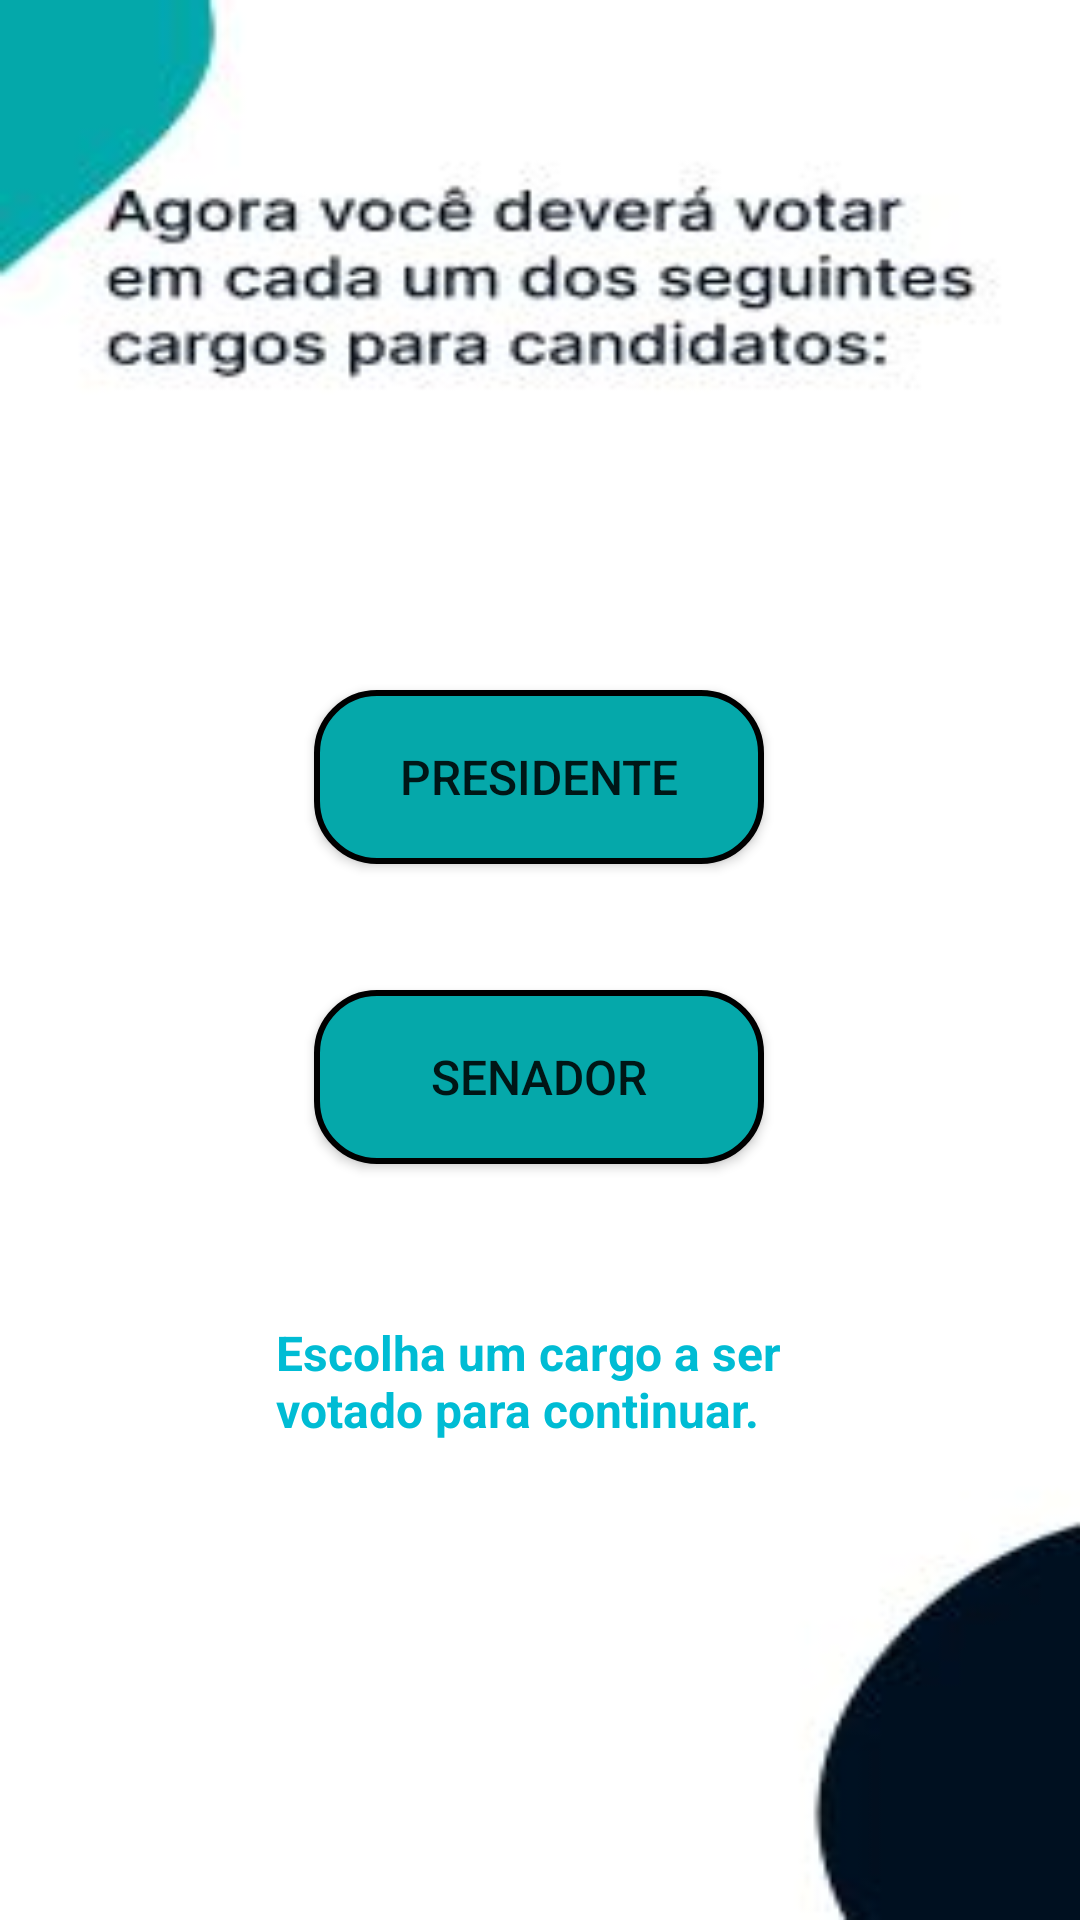

Layout XML and referenced resources for this Android screen:
<!-- AndroidManifest.xml: application theme Theme.AppVotee -->
<!-- res/layout/activity_tela_escolha_voto.xml -->
<?xml version="1.0" encoding="utf-8"?>
<androidx.constraintlayout.widget.ConstraintLayout xmlns:android="http://schemas.android.com/apk/res/android"
    xmlns:app="http://schemas.android.com/apk/res-auto"
    xmlns:tools="http://schemas.android.com/tools"
    android:layout_width="match_parent"
    android:layout_height="match_parent"
    android:background="@drawable/img3"
    tools:context=".TelaEscolhaVoto">

    <Button
        android:id="@+id/btnSenador"
        android:layout_width="150dp"
        android:layout_height="58dp"
        android:background="@drawable/radius"
        android:text="Senador"
        android:textSize="16sp"
        app:layout_constraintBottom_toBottomOf="parent"
        app:layout_constraintEnd_toEndOf="parent"
        app:layout_constraintHorizontal_bias="0.498"
        app:layout_constraintStart_toStartOf="parent"
        app:layout_constraintTop_toTopOf="parent"
        app:layout_constraintVertical_bias="0.567" />

    <Button
        android:id="@+id/btnPresidente"
        android:layout_width="150dp"
        android:layout_height="58dp"
        android:background="@drawable/radius"
        android:text="Presidente"
        android:textSize="16sp"
        app:layout_constraintBottom_toBottomOf="parent"
        app:layout_constraintEnd_toEndOf="parent"
        app:layout_constraintHorizontal_bias="0.498"
        app:layout_constraintStart_toStartOf="parent"
        app:layout_constraintTop_toTopOf="parent"
        app:layout_constraintVertical_bias="0.395" />

    <TextView
        android:id="@+id/textView"
        android:layout_width="176dp"
        android:layout_height="48dp"
        android:text="Escolha um cargo a ser votado para continuar."
        android:textColor="#00BCD4"
        android:textSize="16sp"
        android:textStyle="bold"
        app:layout_constraintBottom_toBottomOf="parent"
        app:layout_constraintEnd_toEndOf="parent"
        app:layout_constraintHorizontal_bias="0.5"
        app:layout_constraintStart_toStartOf="parent"
        app:layout_constraintTop_toBottomOf="@+id/btnPresidente" />
</androidx.constraintlayout.widget.ConstraintLayout>
<!-- resources referenced by this layout -->
<resources>
  <!-- drawable img3: jpg bitmap (drawable-v24, 14938 bytes) -->
  <!-- drawable radius (drawable) -->
  <?xml version="1.0" encoding="utf-8"?>
  <shape xmlns:android="http://schemas.android.com/apk/res/android"
      android:shape="rectangle"
      >
  
      <corners
          android:radius="20dp"
          />
  
      <solid
          android:color="@color/Yong"
          />
  
      <stroke
          android:width="2dp"
          android:color="@android:color/background_dark"
          />
  </shape>
  <style name="Theme.AppVotee" parent="Theme.MaterialComponents.DayNight.DarkActionBar">
          
          <item name="colorPrimary">@color/purple_500</item>
          <item name="colorPrimaryVariant">@color/purple_700</item>
          <item name="colorOnPrimary">@color/white</item>
          
          <item name="colorSecondary">@color/teal_200</item>
          <item name="colorSecondaryVariant">@color/teal_700</item>
          <item name="colorOnSecondary">@color/black</item>
          
          <item name="android:statusBarColor" tools:targetApi="l">?attr/colorPrimaryVariant</item>
          
      </style>
  <color name="Yong">#05A8AA</color>
  <color name="purple_500">#FF6200EE</color>
  <color name="purple_700">#FF3700B3</color>
  <color name="white">#FFFFFFFF</color>
  <color name="teal_200">#FF03DAC5</color>
  <color name="teal_700">#FF018786</color>
  <color name="black">#FF000000</color>
</resources>
